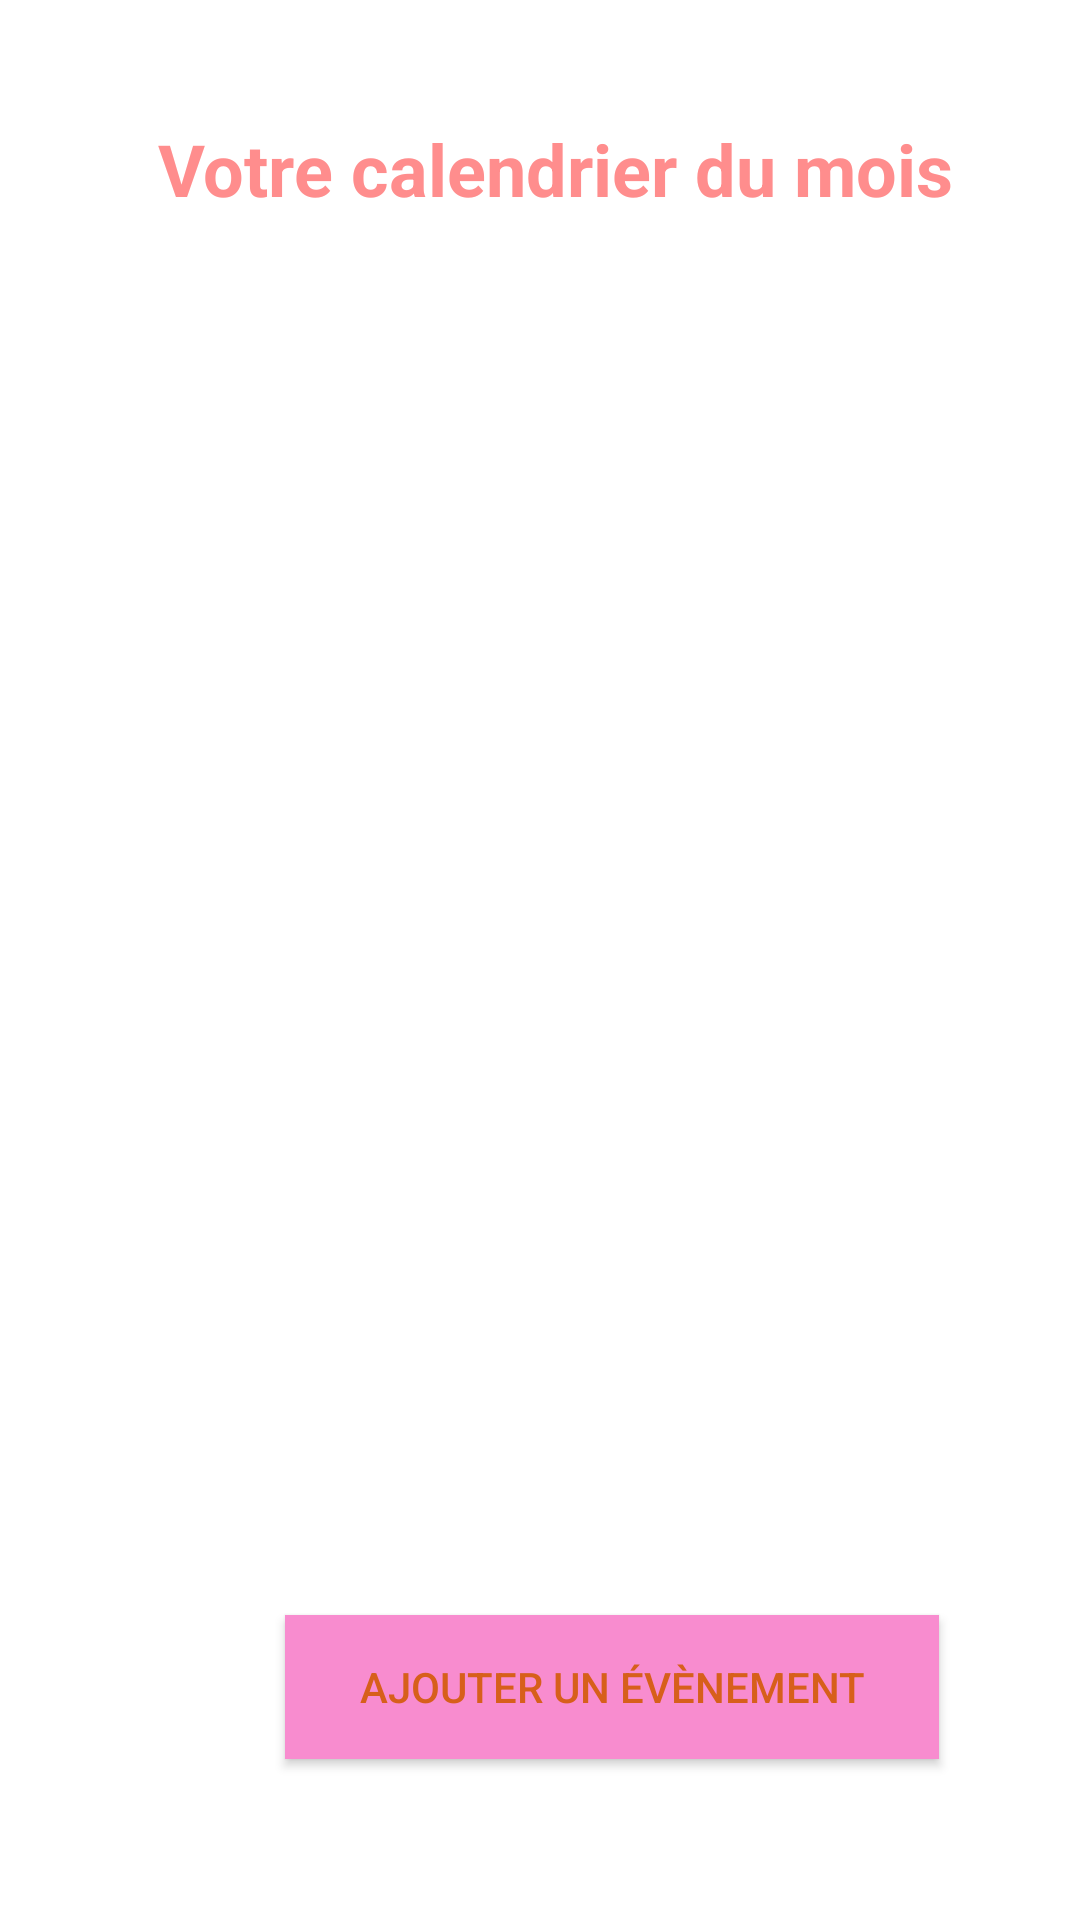

Here is an Android app screen rendered from its layout file. Give the layout XML and the strings, colors and styles it references.
<!-- AndroidManifest.xml: application theme Theme.Rest -->
<!-- res/layout/activity_calendrier.xml -->
<LinearLayout xmlns:android="http://schemas.android.com/apk/res/android"
    xmlns:app="http://schemas.android.com/apk/res-auto"
    android:layout_width="match_parent"
    android:layout_height="match_parent"
    android:orientation="vertical"
    android:translationX="5dp">


    <TextView
        android:id="@+id/titre_calendrier"
        android:layout_width="match_parent"
        android:layout_height="wrap_content"
        android:drawableTint="#FF8D8D"
        android:gravity="center"
        android:text="Votre calendrier du mois"
        android:textColor="#FF8D8D"
        android:textSize="24sp"
        android:textStyle="bold"
        android:translationY="40dp" />


    <Button
        android:id="@+id/button_ajouter_event"
        android:layout_width="218dp"
        android:layout_height="wrap_content"
        android:layout_marginTop="56dp"
        android:background="#F88CCF"
        android:radius="100dp"
        android:text="ajouter un évènement"
        android:textColor="#D75F1B"


        android:translationX="90dp"
        android:translationY="450dp"
        app:layout_constraintBottom_toBottomOf="parent"
        app:layout_constraintEnd_toEndOf="parent"
        app:layout_constraintHorizontal_bias="0.468"
        app:layout_constraintStart_toStartOf="parent"
        app:layout_constraintTop_toTopOf="parent"
        app:layout_constraintVertical_bias="0.563" />


    <Button
        android:id="@+id/nextMonthBtn"
        android:layout_width="0dp"
        android:layout_height="wrap_content"
        android:layout_weight="1"
        android:text="suivant" />

    <ListView
        android:id="@+id/listview_cal"
        android:layout_width="match_parent"
        android:layout_height="match_parent"
        android:layout_marginStart="30dp"
        android:layout_marginTop="0dp"
        android:layout_marginEnd="30dp"
        android:layout_marginBottom="350dp" />

</LinearLayout>
<!-- resources referenced by this layout -->
<resources>
  <style name="Theme.Rest" parent="Theme.MaterialComponents.DayNight.DarkActionBar">
          
          <item name="colorPrimary">@color/couleur_bouton</item>
  
          <item name="colorPrimaryVariant">@color/couleur_fond</item>
          <item name="colorOnPrimary">@color/white</item>
          
          <item name="colorSecondary">@color/teal_200</item>
          <item name="colorSecondaryVariant">@color/teal_700</item>
          <item name="colorOnSecondary">@color/black</item>
          
          <item name="android:statusBarColor">?attr/colorPrimaryVariant</item>
          
      </style>
  <color name="couleur_bouton">#FEE3CE</color>
  <color name="couleur_fond">#E1FAE7D8</color>
      //
  <color name="white">#FFFFFFFF</color>
  <color name="teal_200">#FF03DAC5</color>
  <color name="teal_700">#FF018786</color>
  <color name="black">#FF000000</color>
</resources>
